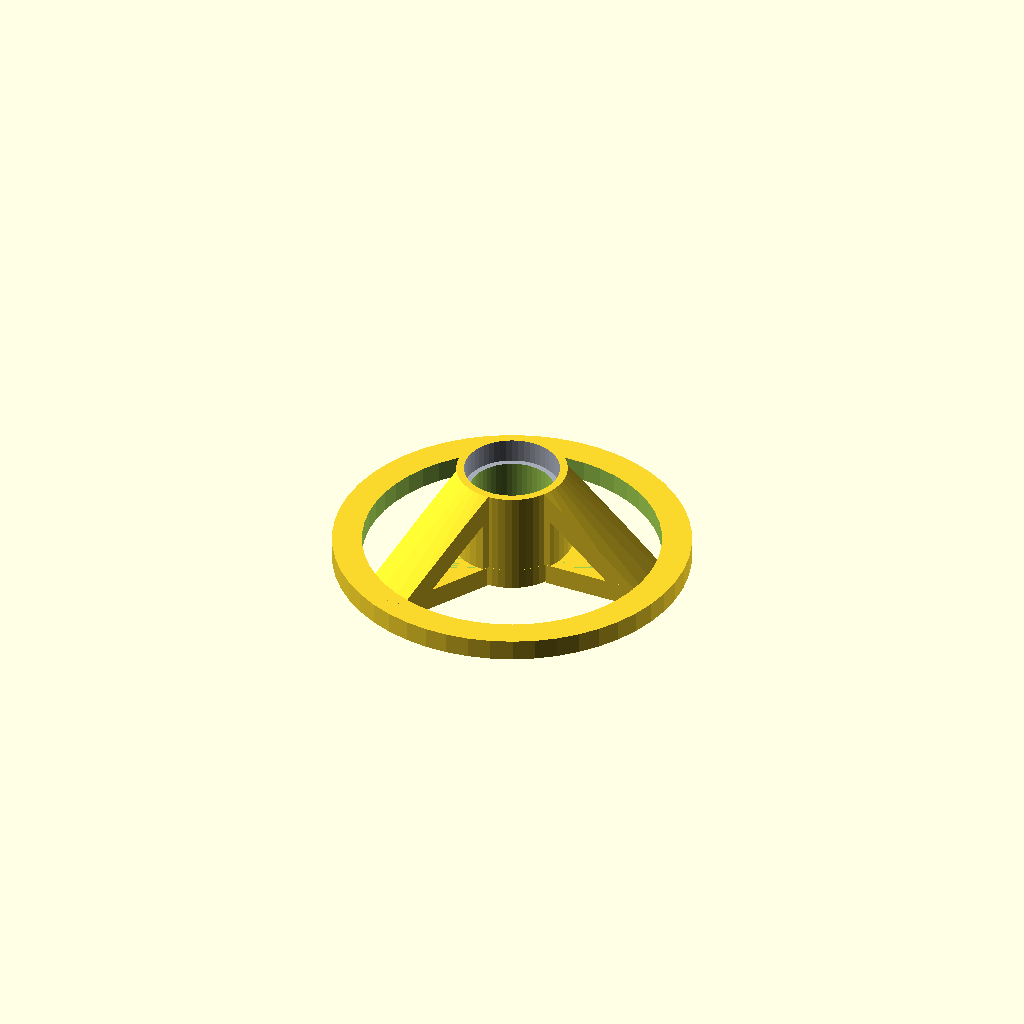
Cell 1: the model at its default parameters.
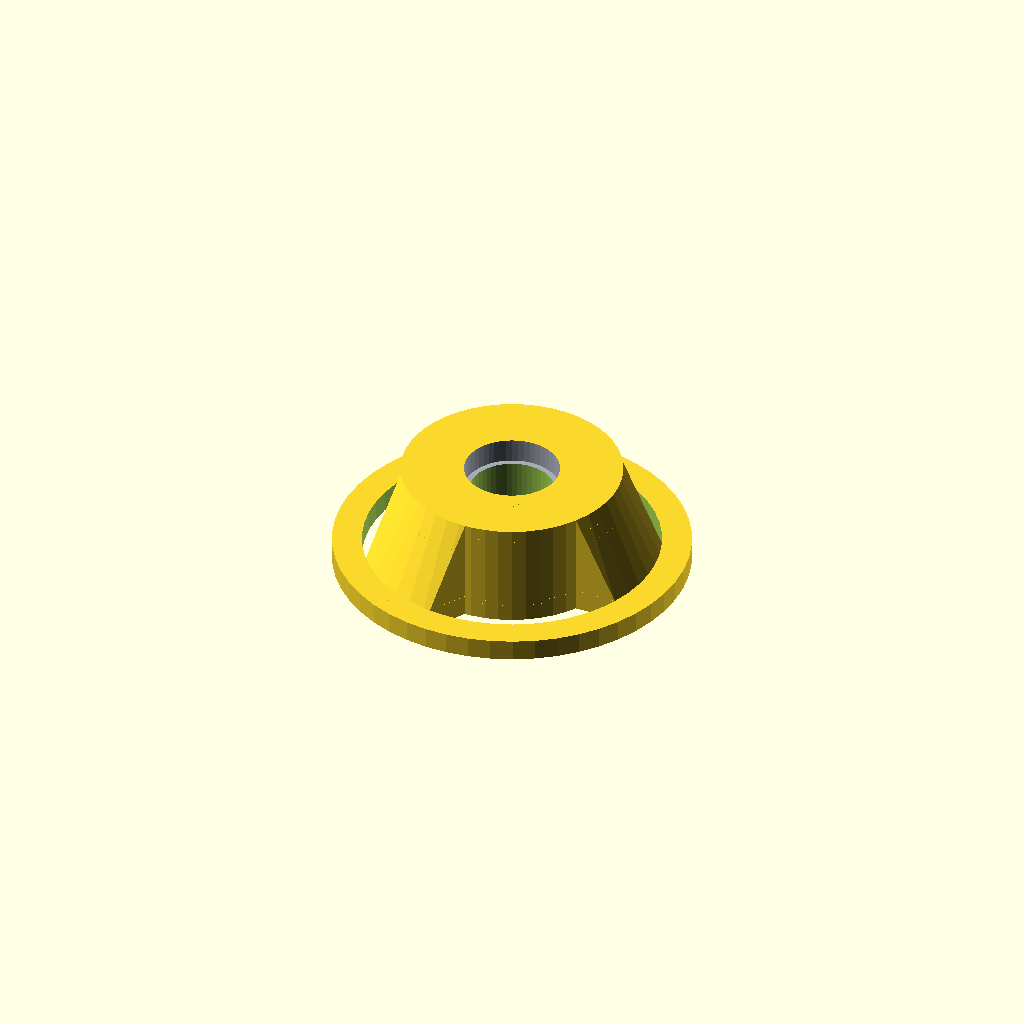
Cell 2: the same model with min_diameter = 52.
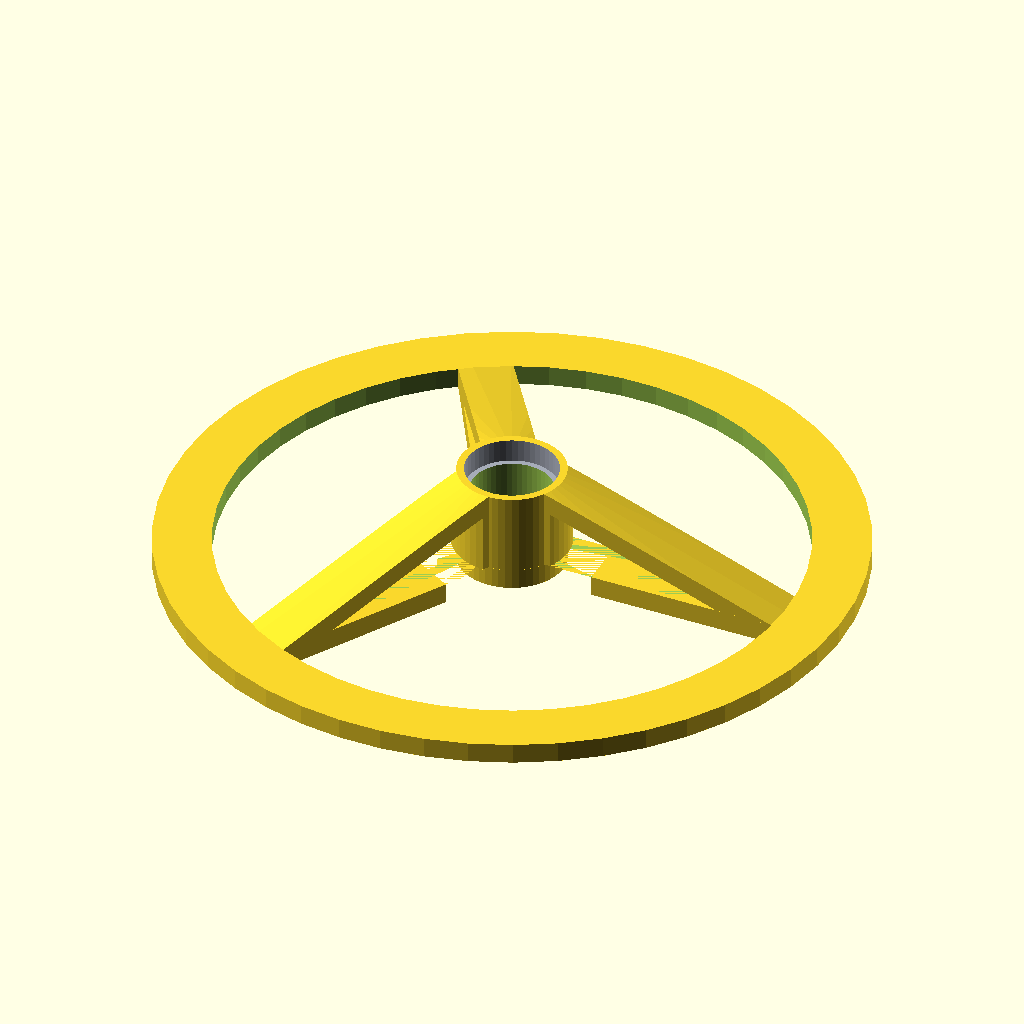
Cell 3: the same model with max_diameter = 140.
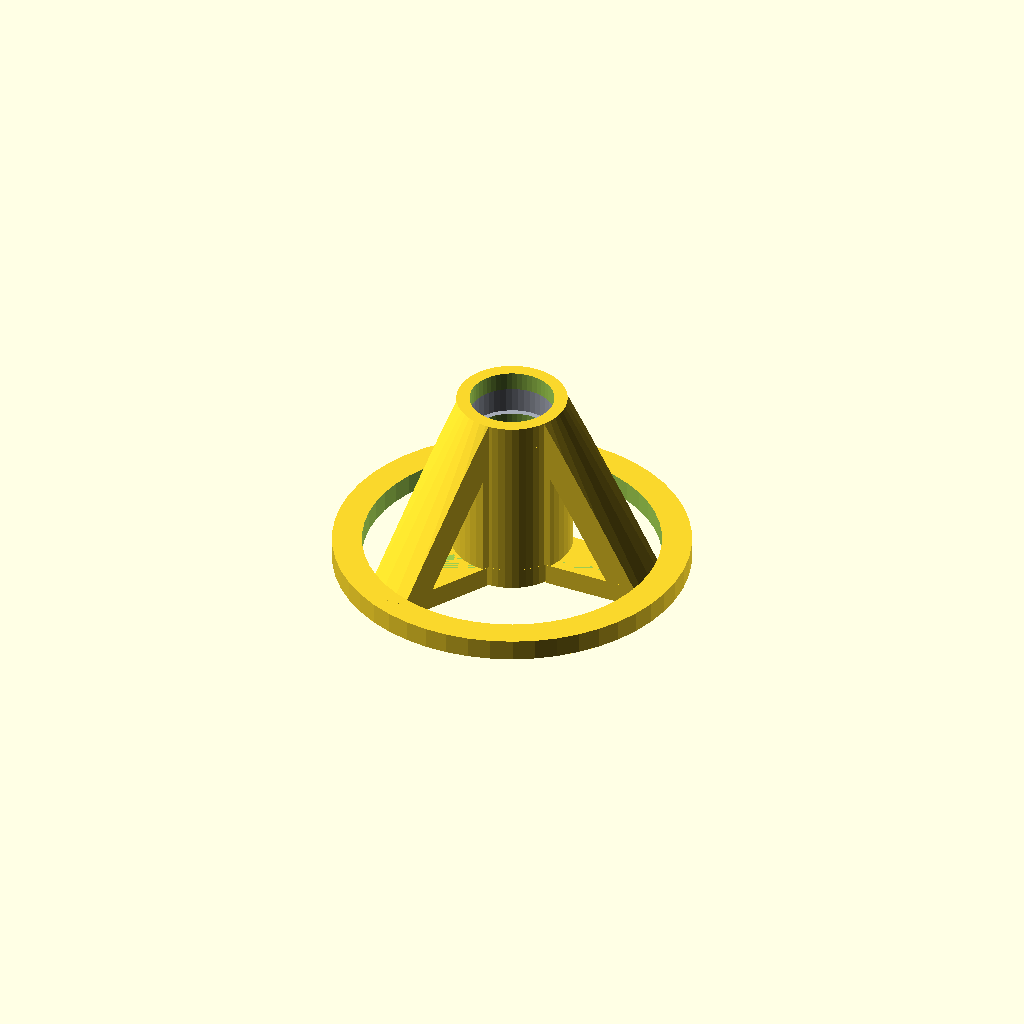
Cell 4 — spindle_width set to 40, the other parameters unchanged.
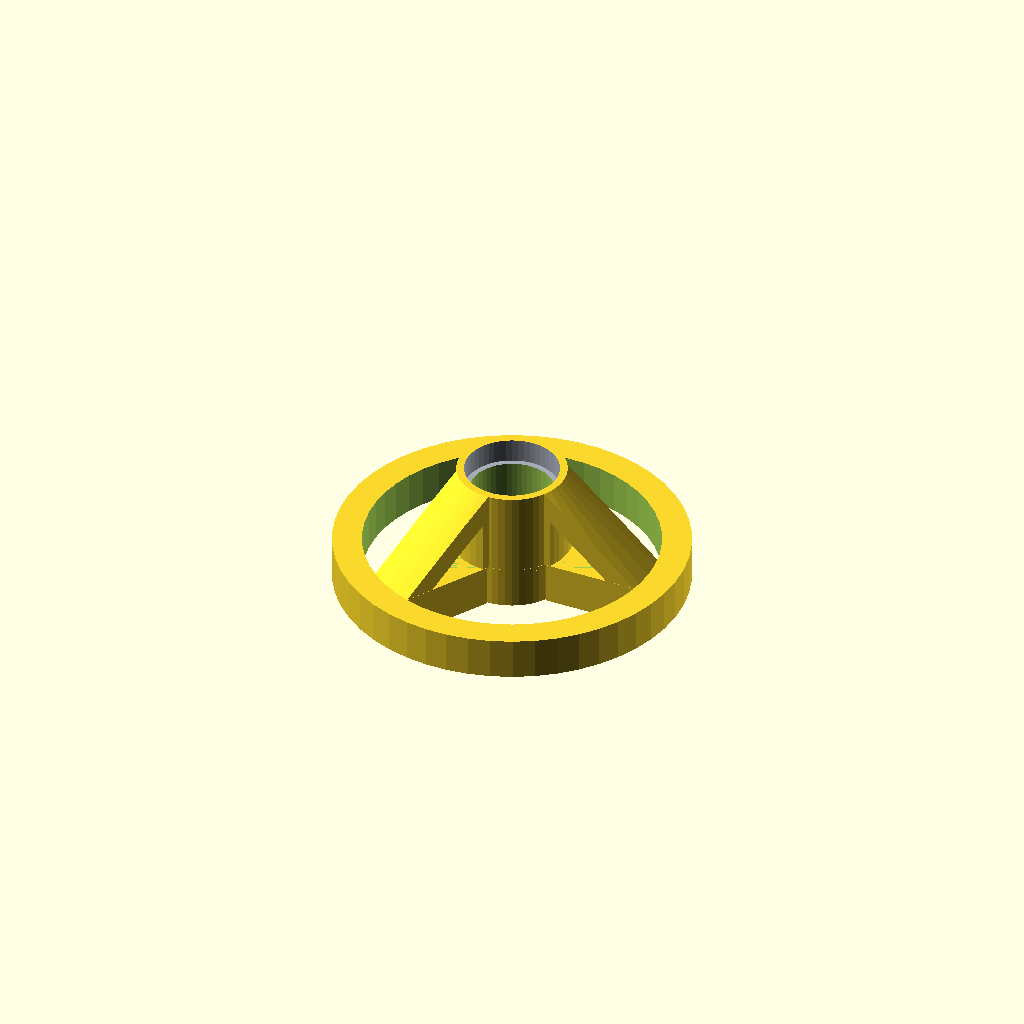
Cell 5 — collar_width set to 10, the other parameters unchanged.
All cells are drawn from one camera (rotation 55°, 0°, 25°, orthographic, colour scheme Cornfield), so only the parameter changes between them.
Source of the model, scadFiles/763118/3149245.scad:
/* [filament spool dimensions] */



// filament spool minimum diameter

min_diameter=26;



// filament spool minimum diameter

max_diameter=70;



/* [spindle dimensions] */



// width of spindle

spindle_width=20;



// width of spindle collar

collar_width=5;



/* [Hidden] */



//rod_diameter=5/16*24.5;

rod_diameter=spindle_width-2;



$fn=50;

include <MCAD/bearing.scad>;



module base(){

	union(){

		difference(){

			union(){

				rotate([0,0,0])translate([max_diameter/2,0,0])cube([max_diameter/1.5,0.5*min_diameter,collar_width],center=true);

				rotate([0,0,120])translate([max_diameter/2,0,0])cube([max_diameter/1.5,0.5*min_diameter,collar_width],center=true);

				rotate([0,0,-120])translate([max_diameter/2,0,0])cube([max_diameter/1.5,0.5*min_diameter,collar_width],center=true);

			}

			difference(){

				cylinder(d=2*max_diameter,h=1.1*collar_width,center=true);

				cylinder(d=1.1*max_diameter,h=1.2*collar_width,center=true);

			}

		}

		cylinder(d=min_diameter,h=collar_width,center=true);

		difference(){

			cylinder(d=1.2*max_diameter,h=collar_width,center=true);

			cylinder(d=1*max_diameter,h=1.2*collar_width,center=true);

		}

	}

}



module core(){

		union(){

			cylinder(d=min_diameter,h=spindle_width,center=true);

			intersection(){

				cylinder(d1=max_diameter,d2=min_diameter,h=spindle_width,center=true);

				union(){

					rotate([0,0,0])translate([max_diameter/2,0,0])cube([max_diameter,0.5*min_diameter,spindle_width],center=true);

					rotate([0,0,120])translate([max_diameter/2,0,0])cube([max_diameter,0.5*min_diameter,spindle_width],center=true);

					rotate([0,0,-120])translate([max_diameter/2,0,0])cube([max_diameter,0.5*min_diameter,spindle_width],center=true);

				}

			}

		}

}



module spindle(){

	difference(){

		union(){

			translate([0,0,-(collar_width)/1.99])base();

			translate([0,0,(spindle_width)/2]){

				difference(){

					core();

					translate([0,0,-0.1*spindle_width])difference(){

						cylinder(d1=0.8*max_diameter,d2=0.8*min_diameter,h=0.8*spindle_width,center=true);

						cylinder(d=1.1*min_diameter,h=0.9*spindle_width,center=true);

					}

				}

			}

		}

		translate([0,0,(spindle_width-collar_width)/2])cylinder(d=0.9*bearingOuterDiameter(SkateBearing),h=1.2*(spindle_width+collar_width),center=true);

	}

}



difference(){

	spindle();

	scale([1.02,1.02,1])bearing(pos=[0,0,(spindle_width)/1.4], model=SkateBearing, outline=true);

	scale([1.02,1.02,1])bearing(pos=[0,0,-(collar_width)/0.8], model=SkateBearing, outline=true);

}
Customizer parameters (derived from the source; name, type, default, range or options):
min_diameter: number, default 26
max_diameter: number, default 70
spindle_width: number, default 20
collar_width: number, default 5
